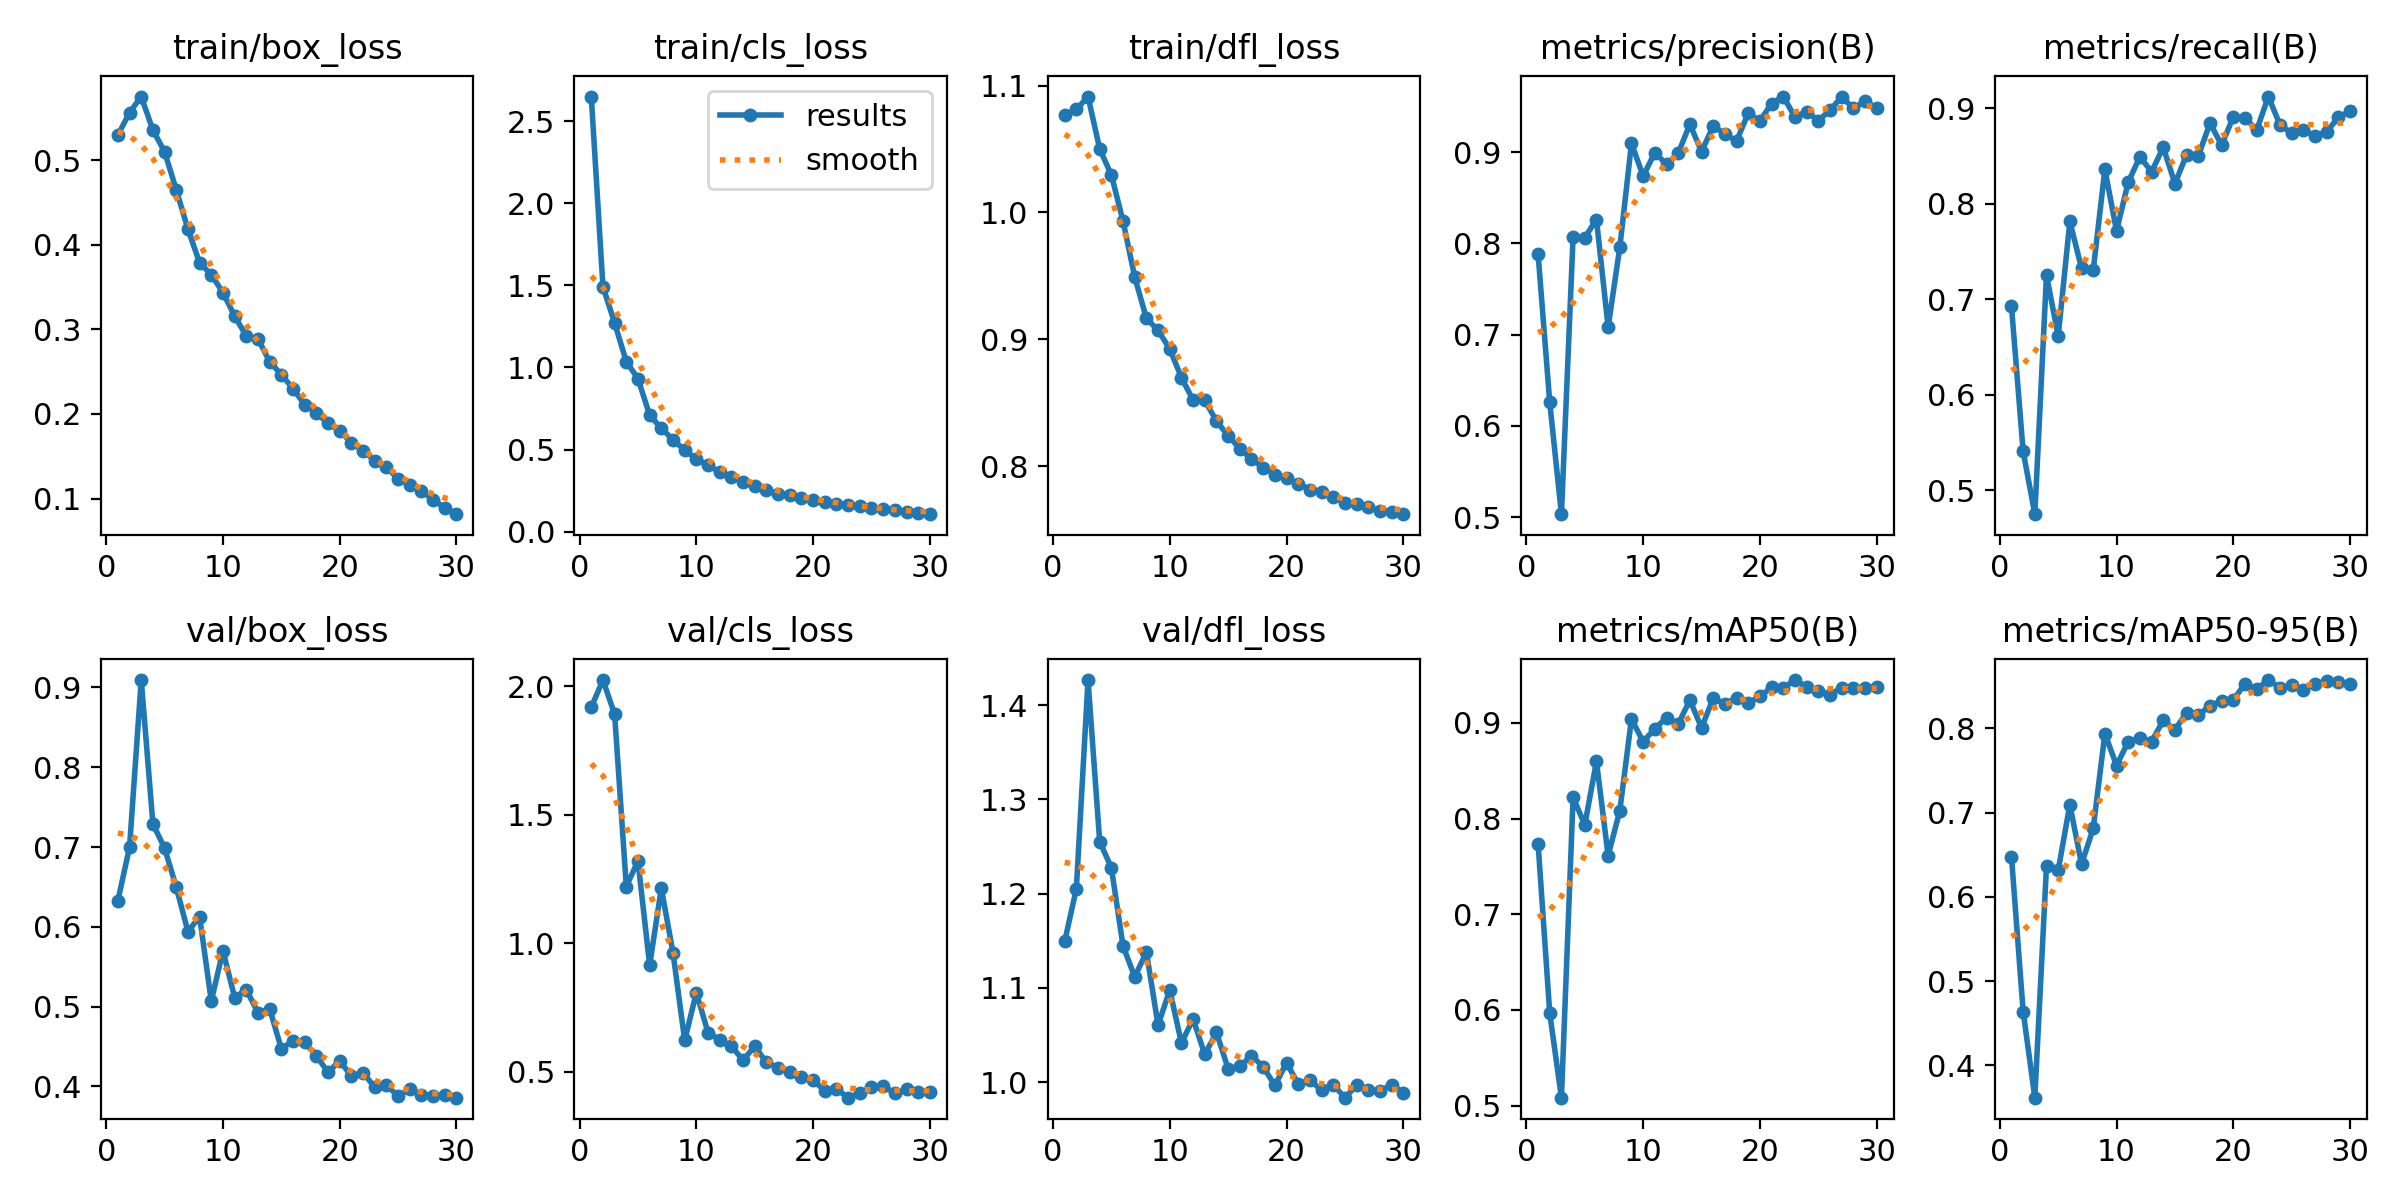

Data behind this chart, as committed beside it:
epoch, time, train/box_loss, train/cls_loss, train/dfl_loss, metrics/precision(B), metrics/recall(B), metrics/mAP50(B), metrics/mAP50-95(B), val/box_loss, val/cls_loss, val/dfl_loss, lr/pg0, lr/pg1, lr/pg2
1, 80.16, 0.5295, 2.65, 1.077, 0.7887, 0.6927, 0.7739, 0.6476, 0.6326, 1.918, 1.149, 0.0003308, 0.0003308, 0.0003308
2, 115, 0.5562, 1.492, 1.081, 0.6258, 0.5405, 0.5964, 0.464, 0.6999, 2.024, 1.205, 0.0006422, 0.0006422, 0.0006422
3, 148.4, 0.5752, 1.27, 1.091, 0.5034, 0.4748, 0.5083, 0.3617, 0.9093, 1.891, 1.427, 0.0009316, 0.0009316, 0.0009316
4, 183.2, 0.5356, 1.035, 1.05, 0.8073, 0.7254, 0.8223, 0.6368, 0.729, 1.22, 1.255, 0.000901, 0.000901, 0.000901
5, 218.8, 0.51, 0.9317, 1.03, 0.8064, 0.6613, 0.7933, 0.6314, 0.6986, 1.32, 1.228, 0.000868, 0.000868, 0.000868
6, 254.4, 0.4649, 0.7095, 0.9931, 0.8262, 0.7816, 0.8597, 0.7096, 0.6497, 0.9143, 1.144, 0.000835, 0.000835, 0.000835
7, 290.9, 0.4183, 0.6291, 0.9492, 0.7083, 0.7325, 0.7613, 0.6388, 0.5939, 1.214, 1.112, 0.000802, 0.000802, 0.000802
8, 325.2, 0.3787, 0.5599, 0.9166, 0.7957, 0.7303, 0.8082, 0.6812, 0.6128, 0.9623, 1.138, 0.000769, 0.000769, 0.000769
9, 360.6, 0.3646, 0.496, 0.9072, 0.9097, 0.8361, 0.9042, 0.7938, 0.5069, 0.6216, 1.06, 0.000736, 0.000736, 0.000736
10, 395, 0.3435, 0.4427, 0.8926, 0.8738, 0.7716, 0.8802, 0.7559, 0.5699, 0.8073, 1.098, 0.000703, 0.000703, 0.000703
11, 429.3, 0.3157, 0.4048, 0.87, 0.8996, 0.8228, 0.894, 0.7843, 0.5113, 0.6513, 1.042, 0.00067, 0.00067, 0.00067
12, 463.8, 0.2921, 0.362, 0.8522, 0.8867, 0.8493, 0.9054, 0.7886, 0.5212, 0.6233, 1.067, 0.000637, 0.000637, 0.000637
13, 497.3, 0.2887, 0.3331, 0.8521, 0.8987, 0.8337, 0.8988, 0.7843, 0.4924, 0.5992, 1.029, 0.000604, 0.000604, 0.000604
14, 532, 0.2617, 0.3024, 0.8356, 0.9307, 0.8593, 0.9238, 0.8096, 0.4972, 0.5443, 1.053, 0.000571, 0.000571, 0.000571
15, 565, 0.2465, 0.2794, 0.8243, 0.9006, 0.8212, 0.8949, 0.7983, 0.4473, 0.5989, 1.014, 0.000538, 0.000538, 0.000538
16, 600, 0.2299, 0.2534, 0.814, 0.9286, 0.8516, 0.9256, 0.8187, 0.4567, 0.5356, 1.017, 0.000505, 0.000505, 0.000505
17, 633.1, 0.211, 0.2315, 0.8056, 0.92, 0.8501, 0.9202, 0.8155, 0.455, 0.5152, 1.028, 0.000472, 0.000472, 0.000472
18, 668, 0.2012, 0.2224, 0.7991, 0.9122, 0.8847, 0.9261, 0.8269, 0.4384, 0.4973, 1.016, 0.000439, 0.000439, 0.000439
19, 703.1, 0.1887, 0.2078, 0.7935, 0.9427, 0.8616, 0.9207, 0.8326, 0.4176, 0.4805, 0.9965, 0.000406, 0.000406, 0.000406
20, 736.9, 0.1804, 0.1952, 0.7911, 0.9343, 0.8912, 0.9276, 0.8335, 0.4321, 0.4672, 1.02, 0.000373, 0.000373, 0.000373
21, 773.9, 0.1659, 0.1806, 0.7865, 0.9533, 0.8905, 0.9371, 0.853, 0.4127, 0.4242, 0.9982, 0.00034, 0.00034, 0.00034
22, 807.4, 0.1565, 0.1694, 0.7818, 0.961, 0.8771, 0.9365, 0.8467, 0.4171, 0.4324, 1.002, 0.000307, 0.000307, 0.000307
23, 842.2, 0.1447, 0.1622, 0.7795, 0.9385, 0.9125, 0.9448, 0.8573, 0.3989, 0.3984, 0.9916, 0.000274, 0.000274, 0.000274
24, 875.1, 0.1367, 0.1559, 0.7763, 0.9446, 0.8827, 0.9376, 0.8481, 0.4018, 0.4155, 0.9972, 0.000241, 0.000241, 0.000241
25, 910, 0.1235, 0.1453, 0.7711, 0.9346, 0.8739, 0.933, 0.8512, 0.3875, 0.4388, 0.9835, 0.000208, 0.000208, 0.000208
26, 943.3, 0.1164, 0.1389, 0.7701, 0.9458, 0.8774, 0.9295, 0.8461, 0.397, 0.4445, 0.9965, 0.000175, 0.000175, 0.000175
27, 977.9, 0.1089, 0.1299, 0.768, 0.9606, 0.8715, 0.9369, 0.8529, 0.3894, 0.4155, 0.9912, 0.000142, 0.000142, 0.000142
28, 1012, 0.09873, 0.1212, 0.7651, 0.9483, 0.8756, 0.9361, 0.8558, 0.3876, 0.4309, 0.9906, 0.000109, 0.000109, 0.000109
29, 1046, 0.08895, 0.1143, 0.7637, 0.9558, 0.8908, 0.9369, 0.8548, 0.3896, 0.4222, 0.9973, 7.6e-05, 7.6e-05, 7.6e-05
30, 1080, 0.08149, 0.1062, 0.7624, 0.9488, 0.8971, 0.9377, 0.8531, 0.3858, 0.4203, 0.9886, 4.3e-05, 4.3e-05, 4.3e-05
